Image classification data set "Dataset" (daffakurnia11/Coffee-Beans-Defect-Classification on GitHub). Class labels (2): defected, undefected.

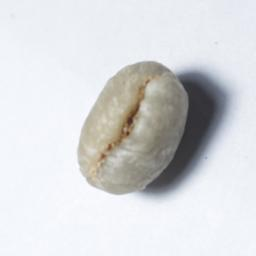
Label: defected

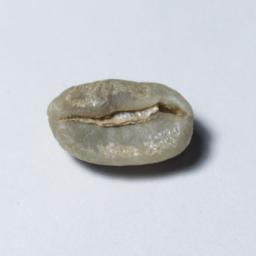
Label: undefected

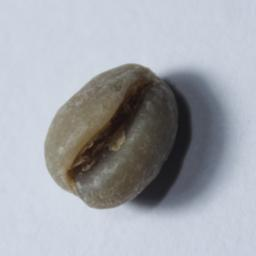
Label: defected

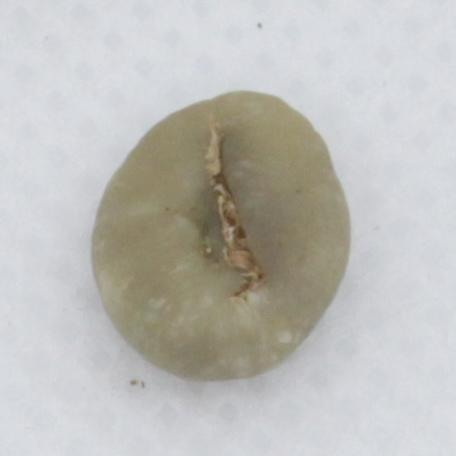
Label: undefected
